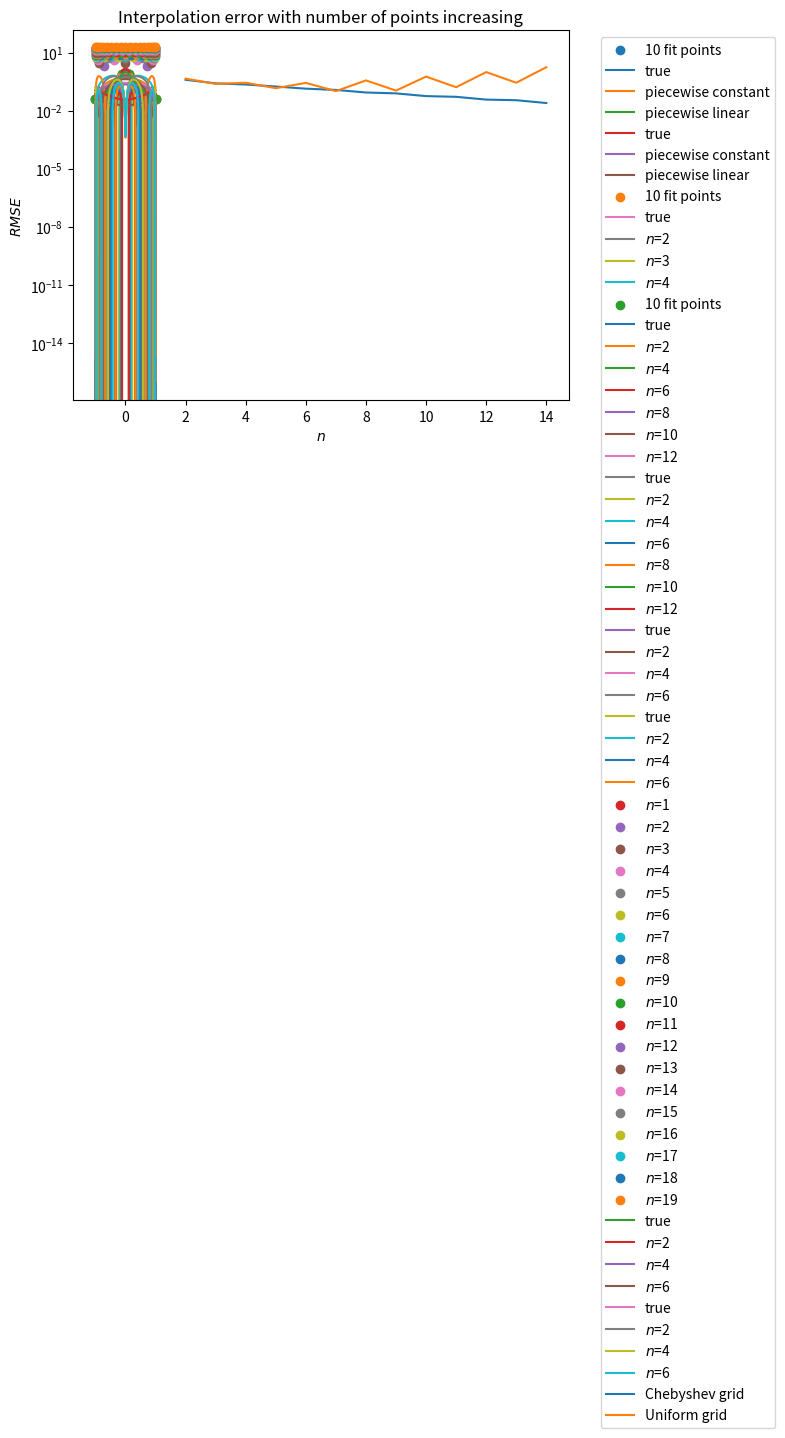

Write the Python code that produced this figure.
import numpy as np
import numpy.linalg as lin
import scipy
import matplotlib.pyplot as plt

def f_true(x):
    return 1/(1 + 25*x**2)

def uniform_grid(n):
    return np.linspace(-1, 1, n)

x_dence_grid = uniform_grid(200)

def RMSE(f):
    return np.sqrt(np.sum(np.array([f(x)-f_true(x) for x in x_dence_grid])**2 / len(x_dence_grid)))

def plot_interpolation(f, label=""):
    y_dence_grid = [f(x) for x in x_dence_grid]
    plt.plot(x_dence_grid, y_dence_grid, label=label)

def plot_error(f, label=""):
    y_dence_grid = [f(x)-f_true(x) for x in x_dence_grid]  
    plt.plot(x_dence_grid, y_dence_grid, label=label)





def f_pwc(x):
    x_nearest_ind = np.abs(x_grid - x).argmin()
    x_nearest = x_grid[x_nearest_ind]
    return f_true(x_nearest)

def f_pwlin(x):
    x_nearest_ind = np.abs(x_grid - x).argmin()
    x_nearest = x_grid[x_nearest_ind]

    if x_nearest == x:
        return f_true(x_nearest)
    elif x_nearest > x:
        x_nearest_left = x_grid[x_nearest_ind-1]
        x_nearest_right = x_grid[x_nearest_ind]
    else:
        x_nearest_left = x_grid[x_nearest_ind]
        x_nearest_right = x_grid[x_nearest_ind+1]
        
    weight = (x - x_nearest_left) / (x_nearest_right - x_nearest_left)   
    return f_true(x_nearest_left) + (f_true(x_nearest_right) - f_true(x_nearest_left)) * weight

grid_points = 10
x_grid = uniform_grid(grid_points)
y_grid = [f_true(x) for x in x_grid]
plt.scatter(x_grid, y_grid, label=f"{grid_points} fit points")

plot_interpolation(f_true, label="true")
plot_interpolation(f_pwc, label="piecewise constant")
plot_interpolation(f_pwlin, label="piecewise linear")

plt.xlabel("$x$")
plt.ylabel("$y$")
plt.legend(bbox_to_anchor=(1.05, 1), loc='upper left')
plt.title("Piecewise interpolation")
plt.show()

# Errors
plot_error(f_true, label=f"true")
plot_error(f_pwc, label=f"piecewise constant")
plot_error(f_pwlin, label=f"piecewise linear")

plt.xlabel("$x$")
plt.ylabel("$y$")
plt.legend(bbox_to_anchor=(1.05, 1), loc='upper left')
plt.title("Errors of piecewise interpolation")
plt.show()








grid_points = 10
x_grid = uniform_grid(grid_points)
y_grid = [f_true(x) for x in x_grid]
plt.scatter(x_grid, y_grid, label=f"{grid_points} fit points")

plot_interpolation(f_true, label="true")

n_grid = range(2, 5)
for n in n_grid:
    poly_coeffs = np.polyfit(x_grid, y_grid, n)
    poly = np.poly1d(poly_coeffs)
    plot_interpolation(poly, label=f"$n$={n}")
    
plt.xlabel("$x$")
plt.ylabel("$y$")
plt.legend(bbox_to_anchor=(1.05, 1), loc='upper left')
plt.title("Polynomial interpolation")
plt.show()

# np.round(np.polyfit(x_grid, y_grid, 3), 4)



grid_points = 10
x_grid = uniform_grid(grid_points)
y_grid = [f_true(x) for x in x_grid]
plt.scatter(x_grid, y_grid, label=f"{grid_points} fit points")

plot_interpolation(f_true, label="true")

n_grid = range(2, 14, 2)

for n in n_grid:
    poly_coeffs = np.polyfit(x_grid, y_grid, n)
    poly = np.poly1d(poly_coeffs)
    plot_interpolation(poly, label=f"$n$={n}")
    
plt.xlabel("$x$")
plt.ylabel("$y$")
plt.legend(bbox_to_anchor=(1.05, 1), loc='upper left')
plt.title("Polynomial interpolation")
plt.show()


# Errors
plot_error(f_true, label=f"true")
for n in n_grid:
    poly_coeffs = np.polyfit(x_grid, y_grid, n)
    poly = np.poly1d(poly_coeffs)
    plot_error(poly, label=f"$n$={n}")
    
plt.xlabel("$x$")
plt.ylabel("$y$")
plt.legend(bbox_to_anchor=(1.05, 1), loc='upper left')
plt.title("Errors of polynomial interpolation")
plt.show()


# Calculate RMSE(y_predict - y_true) as dependency on polynomial power.



# investigate powers: 2-7, 8-11, 12-31
n_grid = range(2, 7, 2)


# Ground truth
plot_interpolation(f_true, label="true")

# Interpolations
for n in n_grid:
    x_grid = uniform_grid(n)
    y_grid = [f_true(x) for x in x_grid]

    poly_coeffs = np.polyfit(x_grid, y_grid, n)
    poly = np.poly1d(poly_coeffs)
    plot_interpolation(poly, label=f"$n$={n}")
    
plt.xlabel("$x$")
plt.ylabel("$y$")
plt.legend(bbox_to_anchor=(1.05, 1), loc='upper left')
plt.title("Polynomial interpolation")
plt.show()


# Errors
plot_error(f_true, label=f"true")
for n in n_grid:
    x_grid = uniform_grid(n+1)
    y_grid = [f_true(x) for x in x_grid]
    
    poly_coeffs = np.polyfit(x_grid, y_grid, n)
    poly = np.poly1d(poly_coeffs)
    plot_error(poly, label=f"$n$={n}")
    
plt.xlabel("$x$")
plt.ylabel("$y$")
plt.legend(bbox_to_anchor=(1.05, 1), loc='upper left')
plt.title("Errors of polynomial interpolation")
plt.show()






def chebyshev_grid(n):
    k = np.arange(1, n+1)
    return np.cos((2*k-1)/(2*n) * np.pi)

for n in range(1, 20):
    plt.scatter(chebyshev_grid(n), [n for _ in range(n)], label=f"$n$={n}")
    
plt.xlabel("$x$")
plt.ylabel("$n$")
plt.legend(bbox_to_anchor=(1.05, 1), loc='upper left')
plt.title("Chebyshev grid")
plt.show()

# investigate powers: 2-7, 8-11, 12-31
n_grid = range(2, 7, 2)


# Ground truth
plot_interpolation(f_true, label="true")

# Interpolations
for n in n_grid:
    x_grid = chebyshev_grid(n)
    y_grid = [f_true(x) for x in x_grid]

    poly_coeffs = np.polyfit(x_grid, y_grid, n)
    poly = np.poly1d(poly_coeffs)
    plot_interpolation(poly, label=f"$n$={n}")
    
plt.xlabel("$x$")
plt.ylabel("$y$")
plt.legend(bbox_to_anchor=(1.05, 1), loc='upper left')
plt.title("Polynomial interpolation on Chebyshev grid")
plt.show()


# Errors
plot_error(f_true, label=f"true")
for n in n_grid:
    x_grid = chebyshev_grid(n+1)
    y_grid = [f_true(x) for x in x_grid]
    
    poly_coeffs = np.polyfit(x_grid, y_grid, n)
    poly = np.poly1d(poly_coeffs)
    plot_error(poly, label=f"$n$={n}")

plt.xlabel("$x$")
plt.ylabel("$y$")
plt.legend(bbox_to_anchor=(1.05, 1), loc='upper left')
plt.title("Errors of polynomial interpolation on Chebyshev grid")
plt.show()


# play with 
n_grid = range(2, 15)   # ,2) 

chebyshev_rmse = []
for n in n_grid:
    x_grid = chebyshev_grid(n+1)
    y_grid = [f_true(x) for x in x_grid]
    
    poly_coeffs = np.polyfit(x_grid, y_grid, n)
    poly = np.poly1d(poly_coeffs)
    
    chebyshev_rmse.append(RMSE(poly))

    
uniform_rmse = []
for n in n_grid:
    x_grid = uniform_grid(n+1)
    y_grid = [f_true(x) for x in x_grid]
    
    poly_coeffs = np.polyfit(x_grid, y_grid, n)
    poly = np.poly1d(poly_coeffs)
    
    uniform_rmse.append(RMSE(poly))




plt.plot(n_grid, chebyshev_rmse, label="Chebyshev grid")
plt.plot(n_grid, uniform_rmse, label="Uniform grid")
plt.yscale("log")

plt.xlabel("$n$")
plt.ylabel("$RMSE$")
plt.legend(bbox_to_anchor=(1.05, 1), loc='upper left')
plt.title("Interpolation error with number of points increasing")
plt.show()




# Improvisation is here

